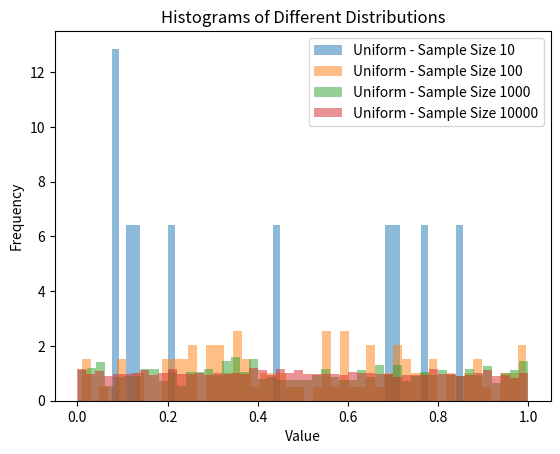

Here is the Python script that generated this plot:
import numpy as np
import random
import matplotlib.pyplot as plt

sample_sizes = [10, 100, 1000, 10000]

for size in sample_sizes:
    # Generate random samples from a normal distribution
    uniform_sample = np.random.uniform(0, 1, size)
    #exponential_sample = np.random.exponential(1, size)
    # Generate random samples from an exponential distribution
    #poisson_sample = np.random.poisson(500 ,size)
    
    # Plot histograms for the normal and exponential samples
    plt.hist(uniform_sample, bins=50, density=True, alpha=0.5, label=f'Uniform - Sample Size {size}')
    #plt.hist(exponential_sample, bins=50, density=True, alpha=0.5, label=f'Exponential - Sample Size {size}')
    #plt.hist(poisson_sample, bins=50, density=True, alpha=0.5, label=f'Poisson - Sample Size {size}')

plt.title('Histograms of Different Distributions')
plt.xlabel('Value')
plt.ylabel('Frequency')
plt.legend()
plt.show()